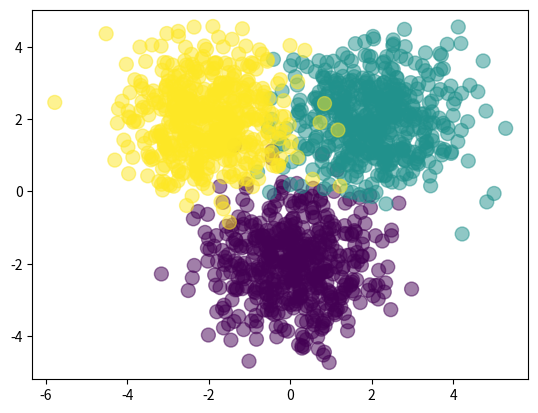

Recreate this plot in Python.
# Creating an entire neural net from scratch in NumPy
import numpy as np 
import matplotlib.pyplot as plt 

Nclass = 500 # number of classification options

X1 = np.random.randn(Nclass, 2) + np.array([0, -2]) # create a gaussian cloud
X2 = np.random.randn(Nclass, 2) + np.array([2,2]) # second gaussian cloud
X3 = np.random.randn(Nclass, 2) + np.array([-2,2]) # third gaussian cloud
X = np.vstack([X1, X2, X3]) # vector stacking of gaussian clouds

Y = np.array([0]*Nclass + [1]*Nclass + [2]*Nclass) # create out labels of 0,1,2 -- Non binary classification
plt.scatter(X[:,0], X[:,1], c=Y, s=100, alpha=0.5)
plt.show()

D = 2 # input dimension
M = 3 # hidden layer size
K = 3 # number of classes

W1 = np.random.rand(D, M) # weight 1
b1 = np.random.randn(M) # bias 1
W2 = np.random.randn(M, K) # weight 2
b2 = np.random.randn(K) # bias 2

def forward(X, W1, b1, W2, b2): # FF neural network -- inputs: array, weights and biases
	Z = 1/(1+ np.exp(-X.dot(W1)-b1)) # sigmoid nonlinearity for the hidden layer 1 -- value of the hidden layer
	A = Z.dot(W2) +b2 # softmax of Z with second weights
	expA = np.exp(A) # exponentiate A
	Y = expA / expA.sum(axis=1, keepdims=True) # softmax'd output probabilities
	return Y

def classification_rate(Y, P): # same as accuracy - input: NN outputs, probabilities
	n_correct = 0 # initialize
	n_total = 0 #initialize
	for i in range(len(Y)):
		n_total += 1
		if Y[i] == P[i]:
			n_correct +=1
	return float(n_correct/n_total)

P_Y_given_X = forward(X, W1, b1, W2, b2) 
P = np.argmax(P_Y_given_X, axis=1) # the argmax returns the probabilities

assert(len(P) == len(Y)) # avoids different length errors

print("Classification Rate/ Accuracy :", classification_rate(Y, P)) # labels, probabilities
# Classification Rate/ Accuracy : 0.3333333333333333 -- As expected, it does about chance